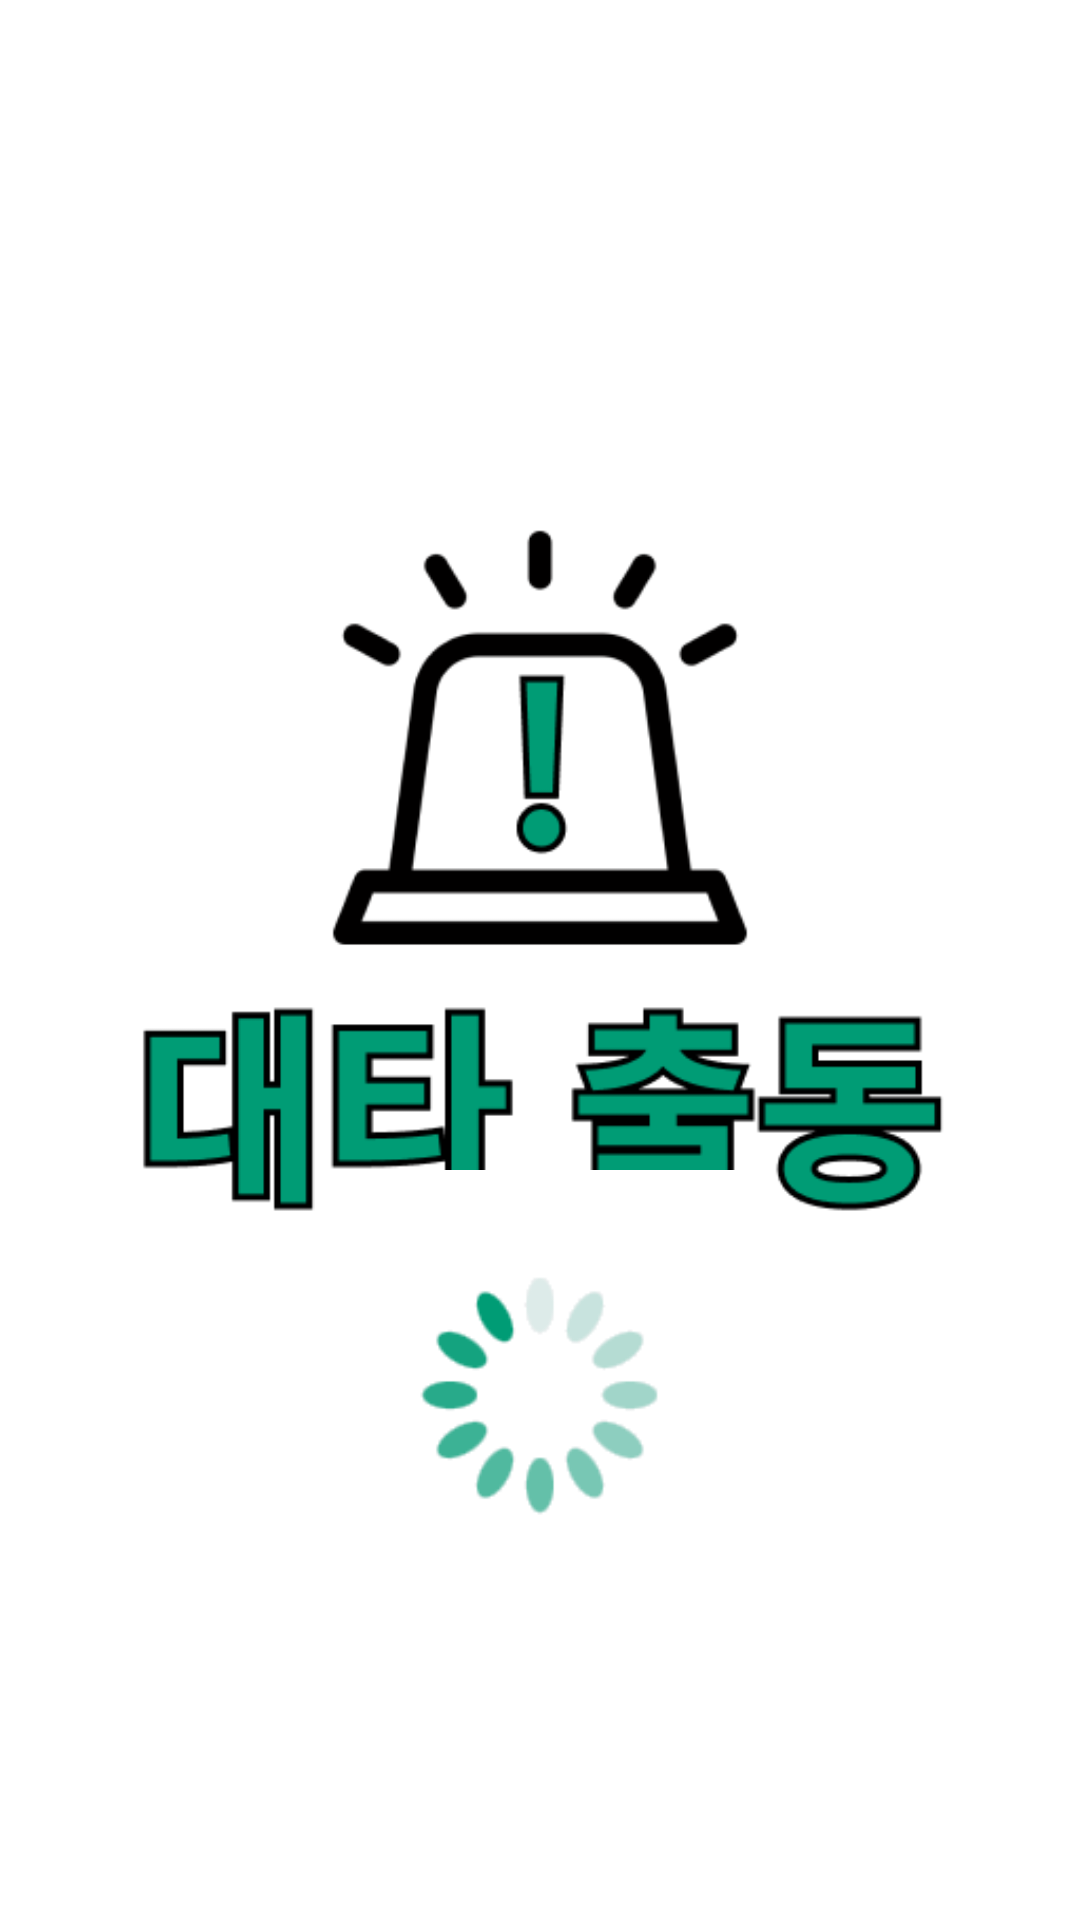

Write the Android layout XML for this screen, with the resource values it uses.
<!-- AndroidManifest.xml: application theme Theme.HARU_Mobiile.NoActionBar -->
<!-- res/layout/activity_login.xml -->
<?xml version="1.0" encoding="utf-8"?>
<androidx.constraintlayout.widget.ConstraintLayout xmlns:android="http://schemas.android.com/apk/res/android"
    xmlns:app="http://schemas.android.com/apk/res-auto"
    xmlns:tools="http://schemas.android.com/tools"
    android:layout_width="match_parent"
    android:layout_height="match_parent"
    android:background="#FFFFFFFF"
    tools:context=".Activity.LoginActivity">

    <ImageView
        android:id="@id/icon"
        android:layout_width="wrap_content"
        android:layout_height="wrap_content"
        android:layout_marginTop="30dp"
        android:src="@drawable/icon"
        tools:layout_editor_absoluteX="0dp"
        tools:layout_editor_absoluteY="64dp"
        app:layout_constraintEnd_toEndOf="parent"
        app:layout_constraintHorizontal_bias="0.0"
        app:layout_constraintStart_toStartOf="parent"
        app:layout_constraintTop_toTopOf="parent"
        />

    <ImageView
        android:id="@+id/login"
        android:layout_width="0dp"
        android:layout_height="wrap_content"
        android:layout_marginTop="550dp"
        android:src="@drawable/kakao_login_medium_wide"
        android:visibility="invisible"
        app:layout_constraintEnd_toEndOf="parent"
        app:layout_constraintHorizontal_bias="0.0"
        app:layout_constraintStart_toStartOf="parent"
        app:layout_constraintTop_toTopOf="parent" />

    <ImageView
        android:id="@+id/login_ing"
        android:layout_width="150dp"
        android:layout_height="150dp"
        android:src="@drawable/load_img"
        android:layout_marginBottom="100dp"
        android:visibility="visible"
        app:layout_constraintBottom_toBottomOf="parent"
        app:layout_constraintEnd_toEndOf="parent"
        app:layout_constraintStart_toStartOf="parent"
        app:layout_constraintVertical_bias="1.0"
        android:background="#FFFFFFFF"/>














</androidx.constraintlayout.widget.ConstraintLayout>
<!-- resources referenced by this layout -->
<resources>
  <!-- drawable icon: png bitmap (drawable, 11980 bytes) -->
  <!-- drawable load_img: gif bitmap (drawable, 83614 bytes) -->
  <style name="Theme.HARU_Mobiile.NoActionBar">
          <item name="windowActionBar">false</item>
          <item name="windowNoTitle">true</item>
      </style>
</resources>
